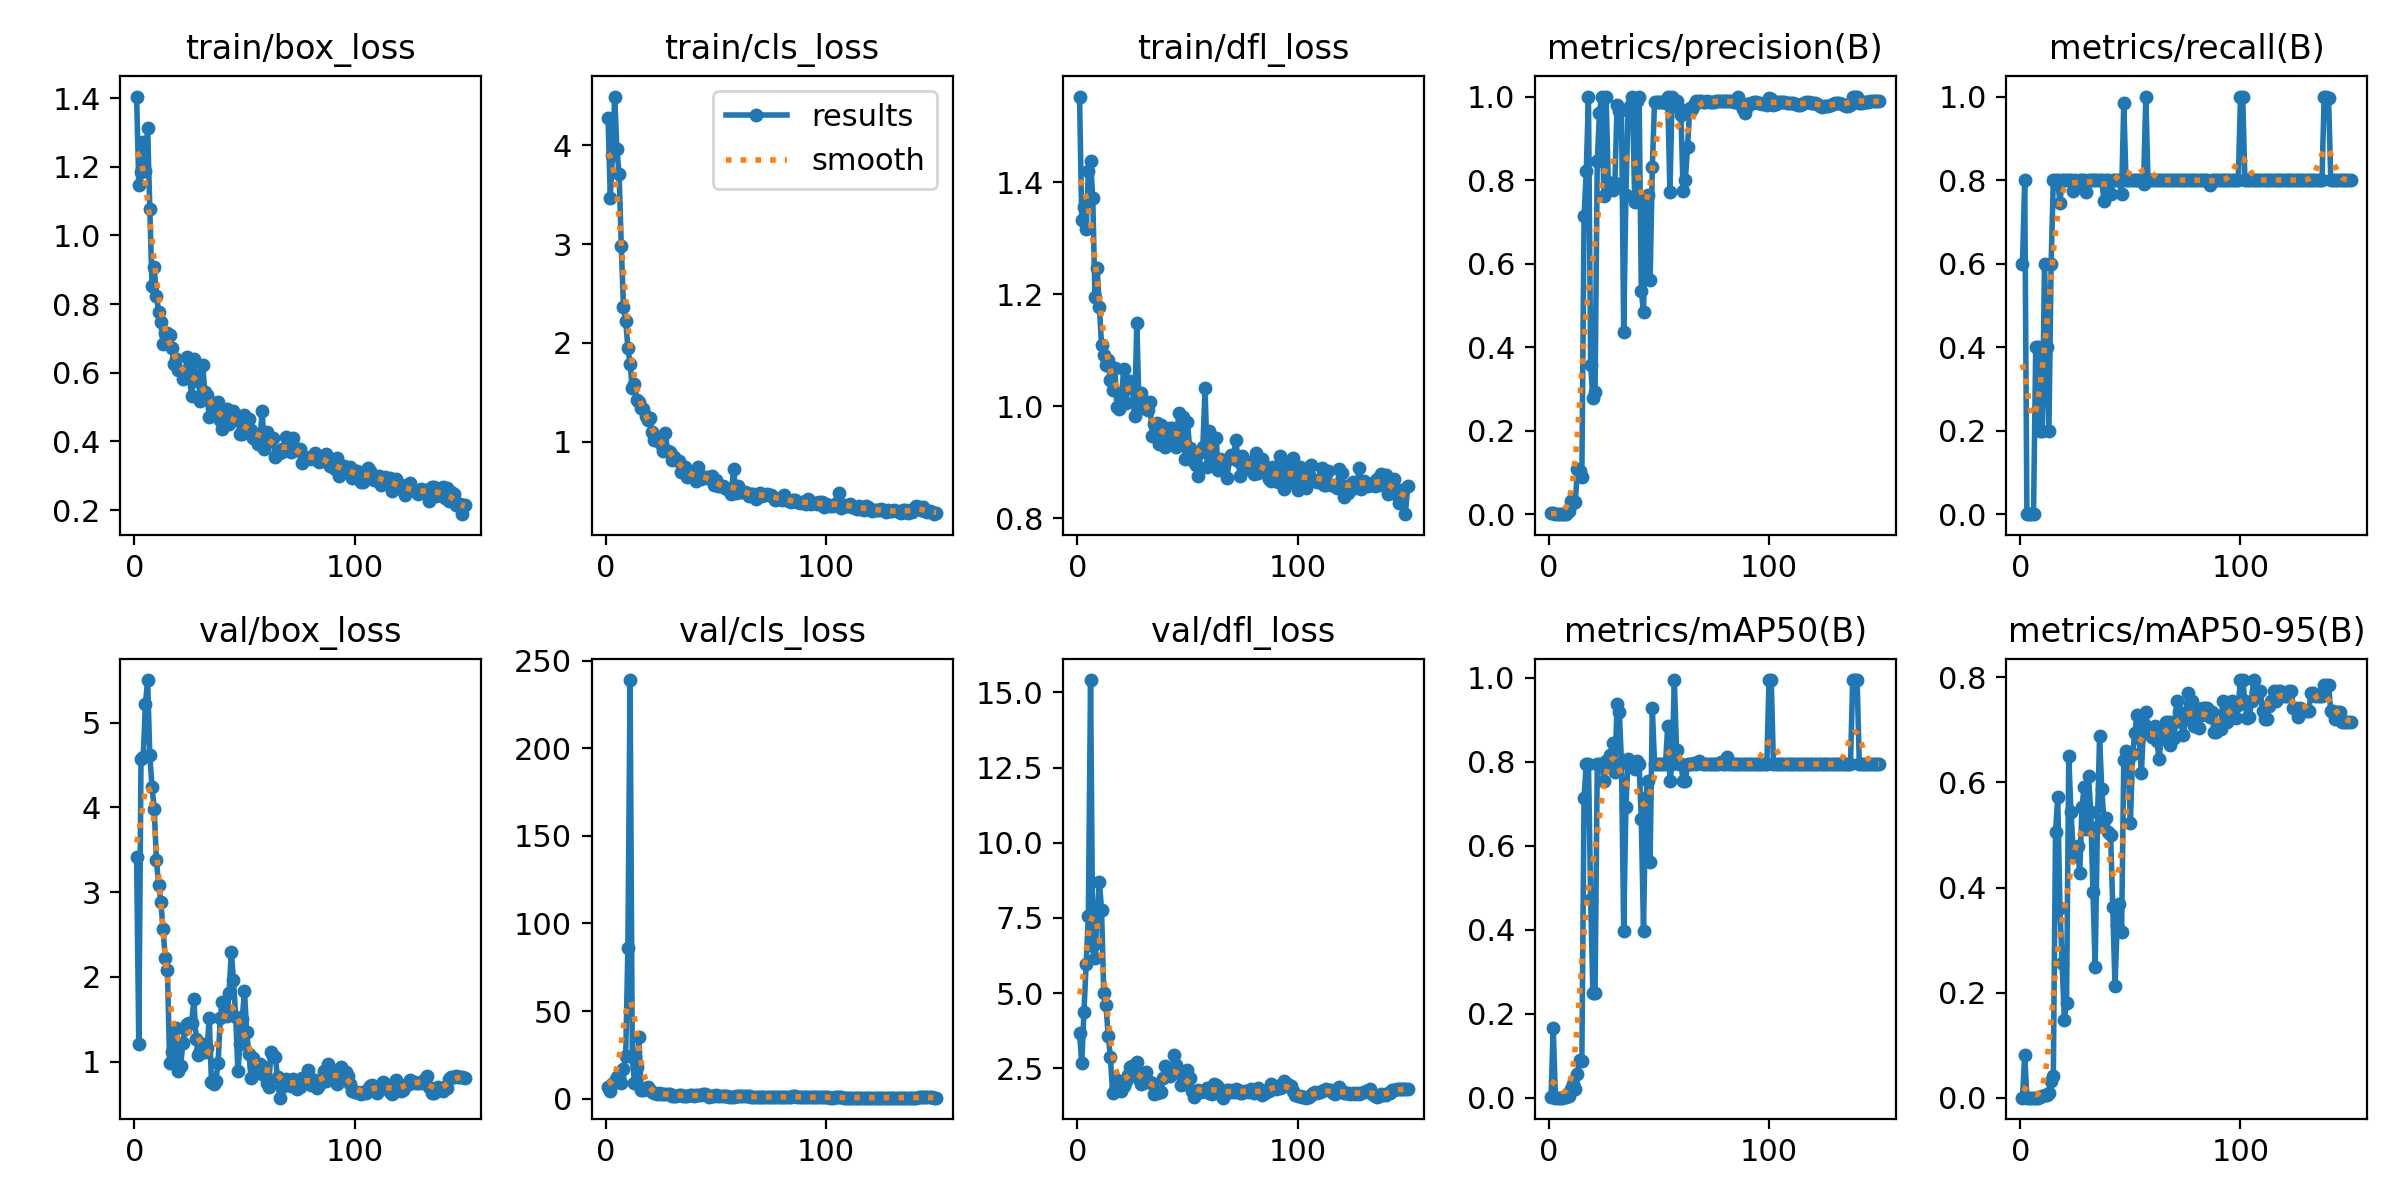

Source data for this figure (header and first rows):
epoch, time, train/box_loss, train/cls_loss, train/dfl_loss, metrics/precision(B), metrics/recall(B), metrics/mAP50(B), metrics/mAP50-95(B), val/box_loss, val/cls_loss, val/dfl_loss, lr/pg0, lr/pg1, lr/pg2
1, 9.147, 1.404, 4.279, 1.553, 0.002, 0.6, 0.00202, 0.00029, 3.411, 6.891, 3.669, 0.0005714, 0.0005714, 0.0005714
2, 11.76, 1.147, 3.471, 1.333, 0.00267, 0.8, 0.1667, 0.08168, 1.204, 4.397, 2.662, 0.00123, 0.00123, 0.00123
3, 14.39, 1.185, 3.906, 1.356, 0, 0, 0, 0, 4.57, 8.382, 4.375, 0.00188, 0.00188, 0.00188
4, 16.65, 1.272, 4.494, 1.317, 0, 0, 0, 0, 4.595, 10.25, 5.953, 0.00196, 0.00196, 0.00196
5, 18.87, 1.189, 3.964, 1.42, 0, 0, 0, 0, 5.216, 12.22, 7.576, 0.001947, 0.001947, 0.001947
6, 21.12, 1.314, 3.711, 1.438, 0, 0, 0, 0, 5.504, 12.59, 15.41, 0.001934, 0.001934, 0.001934
7, 23.49, 1.077, 2.979, 1.372, 0.00133, 0.4, 0.00098, 0.00021, 4.618, 8.823, 6.563, 0.001921, 0.001921, 0.001921
8, 25.71, 0.8541, 2.361, 1.194, 0.00133, 0.4, 0.00069, 0.00022, 4.245, 17.18, 6.17, 0.001908, 0.001908, 0.001908
9, 27.89, 0.9083, 2.226, 1.246, 0.00809, 0.2, 0.00378, 0.0005, 3.984, 24.43, 7.681, 0.001894, 0.001894, 0.001894
10, 30.1, 0.8238, 1.949, 1.178, 0.03226, 0.2, 0.02089, 0.00375, 3.378, 86.26, 8.711, 0.001881, 0.001881, 0.001881
11, 32.29, 0.7779, 1.788, 1.109, 0.02635, 0.6, 0.03154, 0.00488, 3.09, 239, 7.759, 0.001868, 0.001868, 0.001868
12, 34.49, 0.7468, 1.541, 1.091, 0.0282, 0.4, 0.02105, 0.00508, 2.887, 23.94, 4.996, 0.001855, 0.001855, 0.001855
13, 36.66, 0.6841, 1.589, 1.074, 0.1072, 0.2, 0.05676, 0.00909, 2.566, 9.01, 4.6, 0.001842, 0.001842, 0.001842
14, 38.86, 0.7152, 1.424, 1.083, 0.1038, 0.6, 0.09058, 0.03206, 2.224, 18.28, 3.58, 0.001828, 0.001828, 0.001828
15, 41.03, 0.7146, 1.406, 1.048, 0.08883, 0.8, 0.08833, 0.04138, 2.081, 34.95, 2.886, 0.001815, 0.001815, 0.001815
16, 43.24, 0.7114, 1.34, 1.03, 0.7138, 0.8, 0.715, 0.5064, 0.9849, 4.906, 1.663, 0.001802, 0.001802, 0.001802
17, 45.52, 0.6709, 1.332, 1.068, 0.821, 0.8, 0.795, 0.572, 1.118, 5.137, 1.788, 0.001789, 0.001789, 0.001789
18, 47.74, 0.6249, 1.264, 0.9995, 1, 0.7443, 0.795, 0.3619, 1.377, 6.197, 2.118, 0.001776, 0.001776, 0.001776
19, 49.91, 0.6404, 1.221, 0.9959, 0.3575, 0.8, 0.4737, 0.2555, 1.399, 6.875, 1.971, 0.001762, 0.001762, 0.001762
20, 52.12, 0.6085, 1.238, 1.011, 0.2783, 0.8, 0.2496, 0.148, 0.8951, 4.803, 1.738, 0.001749, 0.001749, 0.001749
21, 54.31, 0.6054, 1.097, 1.066, 0.2927, 0.8, 0.2496, 0.1808, 0.9424, 4.046, 1.923, 0.001736, 0.001736, 0.001736
22, 56.66, 0.5812, 1.014, 1.006, 0.8455, 0.8, 0.795, 0.65, 1.219, 3.023, 2.087, 0.001723, 0.001723, 0.001723
23, 58.9, 0.5952, 1.021, 1.035, 0.9613, 0.8, 0.795, 0.5446, 1.382, 2.423, 2.278, 0.00171, 0.00171, 0.00171
24, 61.02, 0.6472, 1.018, 1.045, 1, 0.7739, 0.795, 0.4722, 1.449, 2.935, 2.554, 0.001696, 0.001696, 0.001696
25, 63.08, 0.5843, 0.977, 1.033, 0.7618, 0.8, 0.755, 0.4604, 1.451, 2.511, 2.556, 0.001683, 0.001683, 0.001683
26, 65.15, 0.532, 0.9014, 0.9821, 1, 0.7888, 0.8031, 0.4787, 1.46, 2.652, 2.414, 0.00167, 0.00167, 0.00167
27, 67.24, 0.6398, 1.092, 1.148, 0.7946, 0.8, 0.795, 0.4275, 1.737, 2.385, 2.709, 0.001657, 0.001657, 0.001657
28, 69.51, 0.575, 0.9051, 1.002, 0.7778, 0.8, 0.8167, 0.553, 1.263, 2.815, 2.148, 0.001644, 0.001644, 0.001644
29, 71.78, 0.5918, 0.8912, 1.024, 0.7757, 0.8, 0.8459, 0.5916, 1.084, 2.674, 1.989, 0.00163, 0.00163, 0.00163
30, 74.02, 0.5168, 0.8183, 0.9966, 0.7931, 0.7722, 0.775, 0.5111, 1.122, 1.727, 1.993, 0.001617, 0.001617, 0.001617
31, 76.21, 0.6242, 0.8497, 1.001, 0.9809, 0.8, 0.9379, 0.6118, 1.213, 1.422, 2.367, 0.001604, 0.001604, 0.001604
32, 78.37, 0.5444, 0.8137, 0.993, 0.9655, 0.8, 0.92, 0.5432, 1.119, 1.63, 2.025, 0.001591, 0.001591, 0.001591
33, 80.58, 0.5352, 0.8095, 1.007, 0.967, 0.8, 0.7981, 0.3916, 1.156, 2.084, 2.027, 0.001578, 0.001578, 0.001578
34, 82.81, 0.4702, 0.6907, 0.9468, 0.4356, 0.8, 0.3975, 0.248, 1.515, 2.32, 2.022, 0.001564, 0.001564, 0.001564
35, 85.03, 0.5152, 0.7459, 0.9691, 0.7645, 0.8, 0.6925, 0.5158, 0.7546, 1.576, 1.65, 0.001551, 0.001551, 0.001551
36, 87.22, 0.5092, 0.7418, 0.9702, 0.967, 0.8, 0.8068, 0.6878, 0.73, 1.643, 1.681, 0.001538, 0.001538, 0.001538
37, 89.6, 0.4808, 0.6428, 0.9331, 0.9772, 0.8, 0.7992, 0.5868, 0.7735, 1.69, 1.714, 0.001525, 0.001525, 0.001525
38, 91.76, 0.5139, 0.6651, 0.9667, 1, 0.7495, 0.795, 0.5277, 0.9846, 1.803, 1.702, 0.001512, 0.001512, 0.001512
39, 93.95, 0.4612, 0.6419, 0.9527, 0.7482, 0.8, 0.7828, 0.5328, 1.511, 1.861, 2.16, 0.001498, 0.001498, 0.001498
40, 95.73, 0.4374, 0.6571, 0.927, 0.9891, 0.8, 0.802, 0.5062, 1.709, 1.708, 2.571, 0.001485, 0.001485, 0.001485
41, 97.64, 0.462, 0.6068, 0.9587, 1, 0.7662, 0.795, 0.5008, 1.628, 1.888, 2.42, 0.001472, 0.001472, 0.001472
42, 99.3, 0.4949, 0.7451, 0.961, 0.5335, 0.8, 0.6632, 0.363, 1.539, 2.319, 2.225, 0.001459, 0.001459, 0.001459
43, 101.2, 0.4501, 0.6199, 0.9609, 0.4833, 0.8, 0.3975, 0.2117, 1.804, 1.929, 2.442, 0.001446, 0.001446, 0.001446
44, 103.1, 0.4712, 0.6375, 0.9374, 0.7461, 0.8, 0.715, 0.3294, 2.298, 2.457, 2.932, 0.001432, 0.001432, 0.001432
45, 104.9, 0.4901, 0.6431, 0.9281, 0.7648, 0.8, 0.755, 0.3688, 1.962, 2.508, 2.594, 0.001419, 0.001419, 0.001419
46, 106.6, 0.4684, 0.6346, 0.9887, 0.5597, 0.7671, 0.5626, 0.3153, 1.532, 1.989, 2.35, 0.001406, 0.001406, 0.001406
47, 108.3, 0.4657, 0.6426, 0.9419, 0.8307, 0.984, 0.9283, 0.6436, 0.8899, 1.162, 1.935, 0.001393, 0.001393, 0.001393
48, 109.9, 0.4211, 0.6539, 0.9805, 0.9861, 0.8, 0.795, 0.6604, 1.203, 1.53, 1.962, 0.00138, 0.00138, 0.00138
49, 111.6, 0.423, 0.5593, 0.9057, 0.9863, 0.8, 0.795, 0.6402, 1.507, 1.747, 2.157, 0.001366, 0.001366, 0.001366
50, 113.3, 0.4765, 0.6105, 0.9726, 0.9874, 0.8, 0.795, 0.522, 1.833, 1.884, 2.426, 0.001353, 0.001353, 0.001353
51, 115.2, 0.4291, 0.549, 0.9254, 0.9879, 0.8, 0.795, 0.6537, 1.347, 1.424, 2.188, 0.00134, 0.00134, 0.00134
52, 116.8, 0.465, 0.5469, 0.9144, 0.9872, 0.8, 0.795, 0.695, 1.086, 1.462, 1.741, 0.001327, 0.001327, 0.001327
53, 118.5, 0.4328, 0.5469, 0.9009, 0.9848, 0.8, 0.795, 0.7283, 0.8045, 1.388, 1.552, 0.001314, 0.001314, 0.001314
54, 120.3, 0.4096, 0.5352, 0.8947, 0.9983, 0.8, 0.8859, 0.6841, 1.041, 1.502, 1.751, 0.0013, 0.0013, 0.0013
55, 122, 0.4123, 0.5225, 0.8761, 0.7716, 0.8, 0.755, 0.6182, 0.8655, 1.379, 1.771, 0.001287, 0.001287, 0.001287
56, 123.6, 0.3934, 0.5181, 0.919, 1, 0.7918, 0.795, 0.711, 0.9551, 1.091, 1.718, 0.001274, 0.001274, 0.001274
57, 125.2, 0.3982, 0.4692, 0.9281, 0.9856, 1, 0.995, 0.735, 0.9769, 1.029, 1.738, 0.001261, 0.001261, 0.001261
58, 127, 0.4891, 0.7228, 1.033, 0.9898, 0.8, 0.8273, 0.6982, 0.8504, 1.032, 1.756, 0.001248, 0.001248, 0.001248
59, 128.6, 0.3777, 0.4819, 0.8919, 0.9735, 0.8, 0.795, 0.699, 0.9389, 1.356, 1.83, 0.001234, 0.001234, 0.001234
60, 130.3, 0.4266, 0.5478, 0.9567, 0.9553, 0.8, 0.795, 0.687, 0.7527, 1.328, 1.69, 0.001221, 0.001221, 0.001221
... 90 more rows
